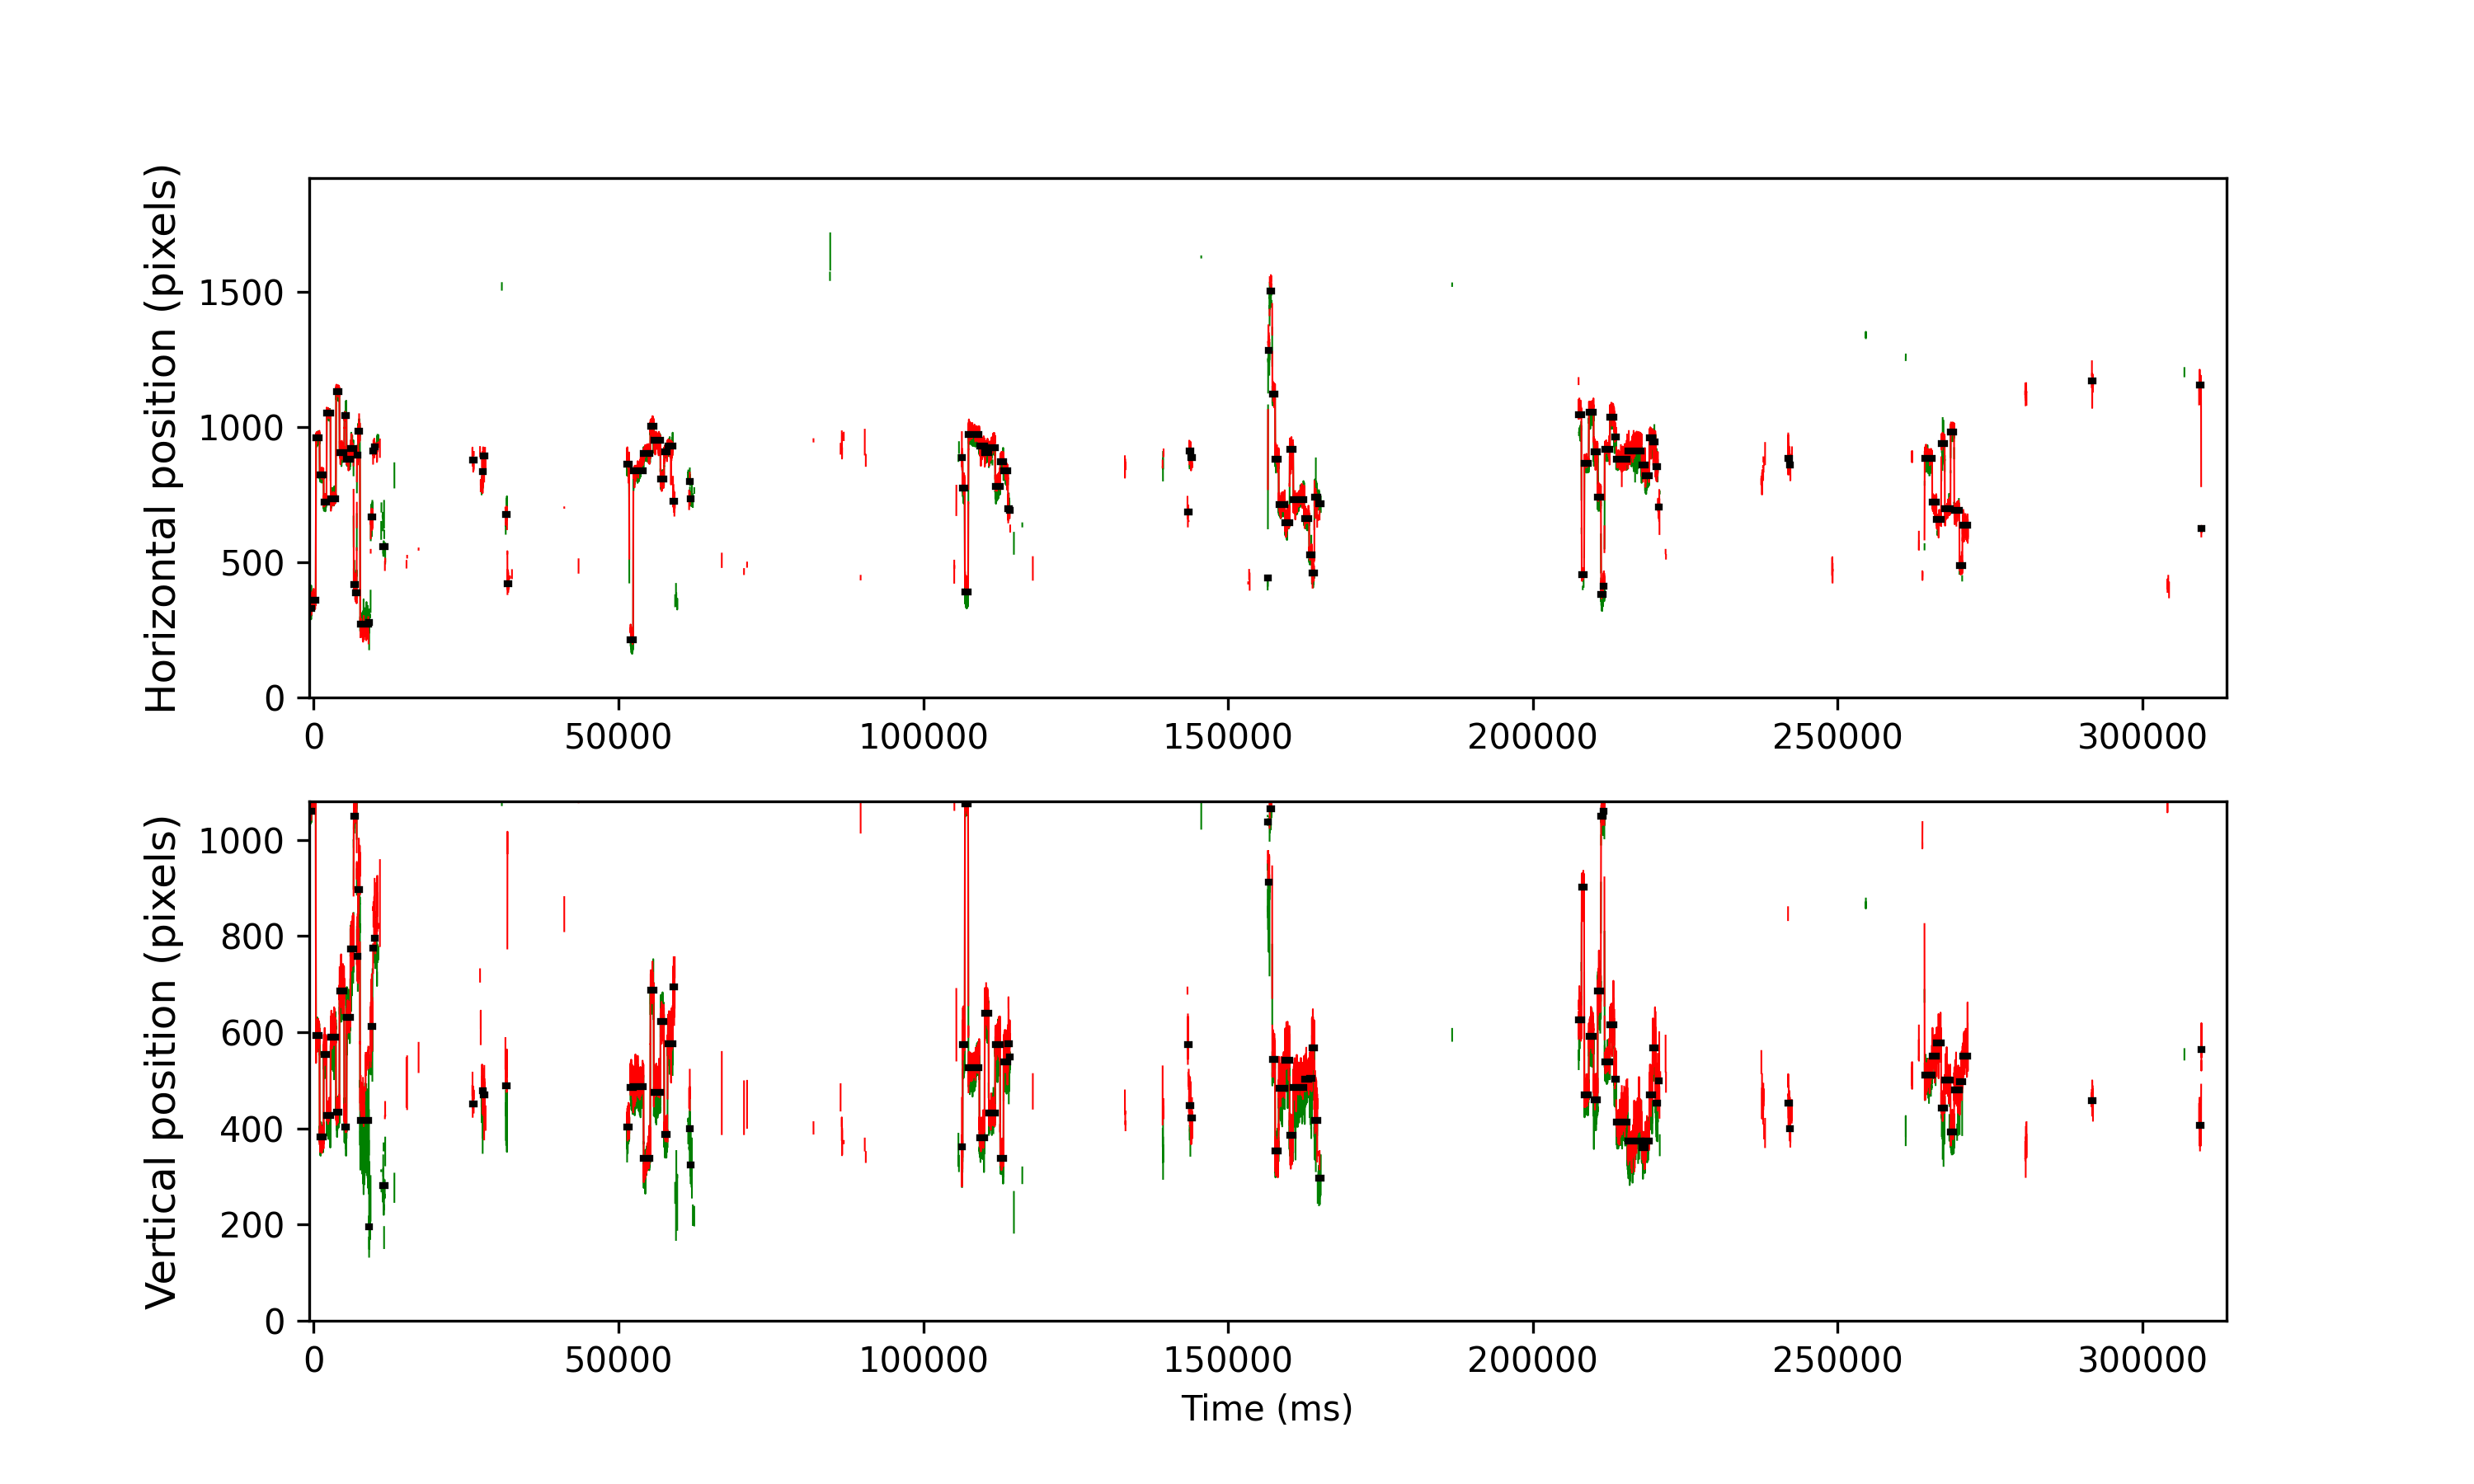

Values plotted in this chart, from the file beside it:
cutoff, start, end, startT, endT, dur, xpos, ypos, flankdataloss, fracinterped, RMSxy, BCEA, fixRangeX, fixRangeY, participant
1.042, 0, 14, -742.4, -682.4, 60.0, 1491, 1140, 0.0, 0.0, 0.3954, 0.3042, 1.893, 0.3389, 172_leap_voe_gaze
1.042, 35, 88, -602.4, -386.4, 216.0, 329.8, 1059, 0.0, 0.0, 0.474, 0.4161, 1.461, 1.169, 172_leap_voe_gaze
1.042, 94, 266, -366.4, 325.6, 692.0, 358.5, 1092, 0.0, 0.0, 0.3486, 0.3369, 1.636, 0.9935, 172_leap_voe_gaze
1.042, 278, 419, 369.6, 937.6, 568.0, 959.5, 593.2, 0.0, 0.0, 0.4115, 0.4139, 1.262, 1.461, 172_leap_voe_gaze
1.042, 428, 588, 969.6, 1614, 644, 822.5, 381.5, 0.0, 0.0, 0.3306, 0.2552, 0.7831, 1.192, 172_leap_voe_gaze
1.042, 595, 708, 1638, 2094, 456.0, 723.0, 554.2, 0.0, 0.0, 0.3169, 0.2908, 0.9116, 1.204, 172_leap_voe_gaze
1.042, 718, 871, 2130, 2746, 616.0, 1050, 426.5, 0.0, 0.0, 0.2887, 0.2359, 0.6779, 1.157, 172_leap_voe_gaze
1.042, 879, 1092, 2774, 3630, 856.0, 735.0, 590.2, 0.0, 0.0, 0.53, 0.5946, 1.426, 1.928, 172_leap_voe_gaze
1.042, 1103, 1234, 3670, 4198, 528, 1130, 434.2, 0.0, 0.0, 0.314, 0.2544, 0.8766, 1.356, 172_leap_voe_gaze
1.042, 1245, 1433, 4238, 4994, 756.0, 906.5, 685.5, 0.0, 0.01058, 0.6184, 0.699, 1.648, 2.338, 172_leap_voe_gaze
1.042, 1444, 1528, 5034, 5374, 340.0, 1041, 402.5, 0.0, 0.0, 0.317, 0.2274, 0.9116, 1.204, 172_leap_voe_gaze
1.042, 1536, 1683, 5402, 5994, 592.0, 881.2, 631.0, 0.0, 0.0, 0.4773, 0.4009, 1.005, 1.765, 172_leap_voe_gaze
1.042, 1690, 1814, 6018, 6518, 500.0, 919.0, 773.2, 0.0, 0.024, 0.8275, 1.108, 1.695, 3.88, 172_leap_voe_gaze
1.042, 1825, 1885, 6558, 6802, 244.0, 417.0, 1050, 0.0, 0.0, 0.6693, 0.7849, 1.893, 1.414, 172_leap_voe_gaze
1.042, 1890, 1945, 6818, 7042, 224.0, 386.0, 1096, 1.0, 0.0, 0.5951, 0.9408, 2.267, 1.332, 172_leap_voe_gaze
1.042, 1957, 2003, 7086, 7274, 188.0, 896.0, 757.5, 0.0, 0.04255, 0.8544, 1.361, 1.835, 2.361, 172_leap_voe_gaze
1.042, 2009, 2077, 7294, 7570, 276.0, 983.5, 896.5, 0.0, 0.01449, 1.128, 1.673, 1.636, 3.436, 172_leap_voe_gaze
1.042, 2090, 2440, 7618, 9022, 1404, 270.0, 416.0, 0.0, 0.1738, 1.484, 4.107, 3.81, 7.597, 172_leap_voe_gaze
1.042, 2446, 2460, 9042, 9102, 60.0, 278.0, 196.0, 0.0, 0.4, 2.25, 6.573, 3.436, 4.605, 172_leap_voe_gaze
1.042, 2501, 2517, 9262, 9330, 68.0, 306.0, 272.5, 1.0, 0.5882, 3.669, 11.89, 3.319, 4.909, 172_leap_voe_gaze
1.042, 2525, 2597, 9358, 9650, 292.0, 667.5, 612.0, 0.0, 0.05479, 1.274, 2.336, 2.606, 3.763, 172_leap_voe_gaze
1.042, 2606, 2634, 9682, 9798, 116.0, 911.0, 775.0, 1.0, 0.4828, 1.058, 5.995, 2.104, 4.769, 172_leap_voe_gaze
1.042, 2662, 2716, 9906, 10126, 220.0, 928.0, 795.0, 1.0, 0.4727, 1.744, 3.358, 1.613, 5.306, 172_leap_voe_gaze
1.042, 3007, 3117, 11286, 11730, 443.9, 557.0, 281.0, 1.0, 0.5676, 3.065, 13.31, 6.475, 8.298, 172_leap_voe_gaze
1.042, 6693, 6751, 26030, 26266, 236.0, 877.5, 451.5, 1.0, 0.5254, 1.01, 1.952, 2.665, 2.151, 172_leap_voe_gaze
1.042, 7089, 7127, 27614, 27770, 156.0, 836.5, 479.0, 1.0, 0.3333, 2.189, 6.6, 3.553, 4.956, 172_leap_voe_gaze
1.042, 7130, 7218, 27778, 28134, 356.0, 893.5, 469.0, 0.0, 0.4382, 1.089, 2.595, 3.179, 3.576, 172_leap_voe_gaze
1.042, 8045, 8117, 31438, 31730, 292.0, 676.0, 489.2, 1.0, 0.2877, 1.785, 4.212, 2.852, 5.54, 172_leap_voe_gaze
1.042, 8134, 8169, 31794, 31938, 144.0, 422.0, 1159, 1.0, 0.25, 0.8877, 1.247, 1.893, 1.426, 172_leap_voe_gaze
1.042, 13032, 13116, 51385, 51725, 340.0, 862.5, 402.5, 1.0, 0.0, 0.7227, 1.159, 2.338, 2.361, 172_leap_voe_gaze
1.042, 13173, 13282, 51949, 52389, 440.0, 212.2, 485.0, 1.0, 0.0, 0.5275, 0.6678, 2.01, 2.151, 172_leap_voe_gaze
1.042, 13293, 13706, 52429, 54085, 1656, 837.5, 487.5, 0.0, 0.0, 0.3595, 0.882, 2.396, 1.835, 172_leap_voe_gaze
1.042, 13715, 13984, 54117, 55197, 1080, 901.5, 337.0, 0.0, 0.0, 0.3474, 0.4908, 1.11, 2.384, 172_leap_voe_gaze
1.042, 13996, 14121, 55241, 55745, 504.0, 1001, 686.8, 0.0, 0.0, 0.5332, 0.5749, 1.671, 1.695, 172_leap_voe_gaze
1.042, 14130, 14399, 55777, 56857, 1080, 952.0, 475.0, 0.0, 0.0, 0.4368, 0.4899, 1.449, 1.858, 172_leap_voe_gaze
1.042, 14407, 14549, 56885, 57457, 572.0, 807.0, 622.0, 0.0, 0.0, 0.5282, 0.5749, 1.379, 1.73, 172_leap_voe_gaze
1.042, 14561, 14689, 57501, 58017, 516.0, 908.0, 387.0, 0.0, 0.0, 0.3429, 0.2181, 0.9233, 1.613, 172_leap_voe_gaze
1.042, 14697, 14915, 58045, 58921, 876.0, 929.0, 576.8, 1.0, 0.0137, 0.6325, 0.7218, 2.548, 2.7, 172_leap_voe_gaze
1.042, 14924, 14990, 58953, 59221, 268.0, 724.5, 694.5, 1.0, 0.3731, 1.564, 3.066, 2.384, 3.88, 172_leap_voe_gaze
1.042, 15581, 15624, 61581, 61757, 176.0, 798.5, 400.0, 0.0, 0.4545, 1.389, 5.315, 3.202, 4.324, 172_leap_voe_gaze
1.042, 15634, 15675, 61793, 61961, 168.0, 734.5, 324.0, 1.0, 0.619, 1.536, 3.035, 1.847, 2.525, 172_leap_voe_gaze
1.042, 26765, 26790, 106317, 106421, 104.0, 887.5, 362.5, 0.0, 0.2308, 1.876, 5.044, 3.249, 4.371, 172_leap_voe_gaze
1.042, 26800, 26880, 106457, 106781, 324.0, 775.0, 574.0, 0.0, 0.0, 0.6829, 0.8744, 2.104, 2.454, 172_leap_voe_gaze
1.042, 26892, 27022, 106825, 107349, 524.0, 390.0, 1076, 0.0, 0.0, 0.4521, 0.4293, 2.408, 0.9233, 172_leap_voe_gaze
1.042, 27036, 27478, 107401, 109173, 1772, 973.0, 526.0, 0.0, 0.0, 0.4359, 0.6351, 1.496, 2.302, 172_leap_voe_gaze
1.042, 27486, 27693, 109201, 110033, 832.0, 930.2, 379.8, 0.0, 0.0, 0.4361, 0.392, 1.554, 1.893, 172_leap_voe_gaze
1.042, 27703, 27860, 110069, 110701, 632.0, 905.5, 640.0, 0.0, 0.006329, 0.5893, 0.7074, 1.636, 2.408, 172_leap_voe_gaze
1.042, 27869, 28123, 110733, 111753, 1020, 923.0, 432.0, 0.0, 0.0, 0.5365, 1.028, 2.291, 1.893, 172_leap_voe_gaze
1.042, 28131, 28330, 111781, 112581, 800.0, 780.0, 574.0, 0.0, 0.0, 0.5558, 0.6267, 1.87, 1.823, 172_leap_voe_gaze
1.042, 28341, 28468, 112621, 113133, 512.0, 871.0, 337.0, 0.0, 0.0, 0.3569, 0.2686, 1.426, 1.005, 172_leap_voe_gaze
1.042, 28476, 28650, 113161, 113861, 700.0, 837.5, 538.5, 0.0, 0.005714, 0.664, 1.048, 2.291, 2.758, 172_leap_voe_gaze
1.042, 28661, 28705, 113901, 114081, 180.0, 696.5, 576.0, 1.0, 0.2444, 1.564, 3.888, 2.501, 5.166, 172_leap_voe_gaze
1.042, 28708, 28741, 114089, 114225, 136.0, 692.5, 549.0, 1.0, 0.3529, 1.305, 3.125, 1.8, 3.343, 172_leap_voe_gaze
1.042, 36017, 36070, 143325, 143541, 216.0, 686.5, 573.5, 1.0, 0.5926, 1.429, 5.209, 2.571, 4.839, 172_leap_voe_gaze
1.042, 36079, 36145, 143573, 143841, 268.0, 912.5, 448.0, 1.0, 0.1343, 1.069, 2.24, 2.302, 2.805, 172_leap_voe_gaze
1.042, 36151, 36212, 143861, 144109, 248.0, 888.0, 421.0, 1.0, 0.4355, 1.015, 1.498, 1.893, 2.244, 172_leap_voe_gaze
1.042, 39306, 39317, 156481, 156529, 48.0, 442.0, 1037, 1.0, 0.5, 0.9863, 5.836, 8.17, 2.186, 172_leap_voe_gaze
1.042, 39326, 39379, 156561, 156777, 216.0, 1284, 912.8, 0.0, 0.07407, 1.346, 2.845, 3.202, 3.904, 172_leap_voe_gaze
1.042, 39387, 39464, 156805, 157117, 312.0, 1504, 1065, 1.0, 0.3718, 0.9963, 1.852, 2.828, 2.01, 172_leap_voe_gaze
1.042, 39499, 39609, 157253, 157697, 444.0, 1123, 543.0, 0.0, 0.0, 0.5317, 0.6007, 1.683, 1.648, 172_leap_voe_gaze
... 46 more rows
